Run: headless pygame with SDL's dummy video driver; simulated clock (each Clock.tick advances the game by its frame time, no real sleeping); random seed 0; keys injected as events and as key.get_pressed() state; mouse plan: one left click at the window centre at the start of phase 2, then a move to the lower-right quarter at the start of phase 3.
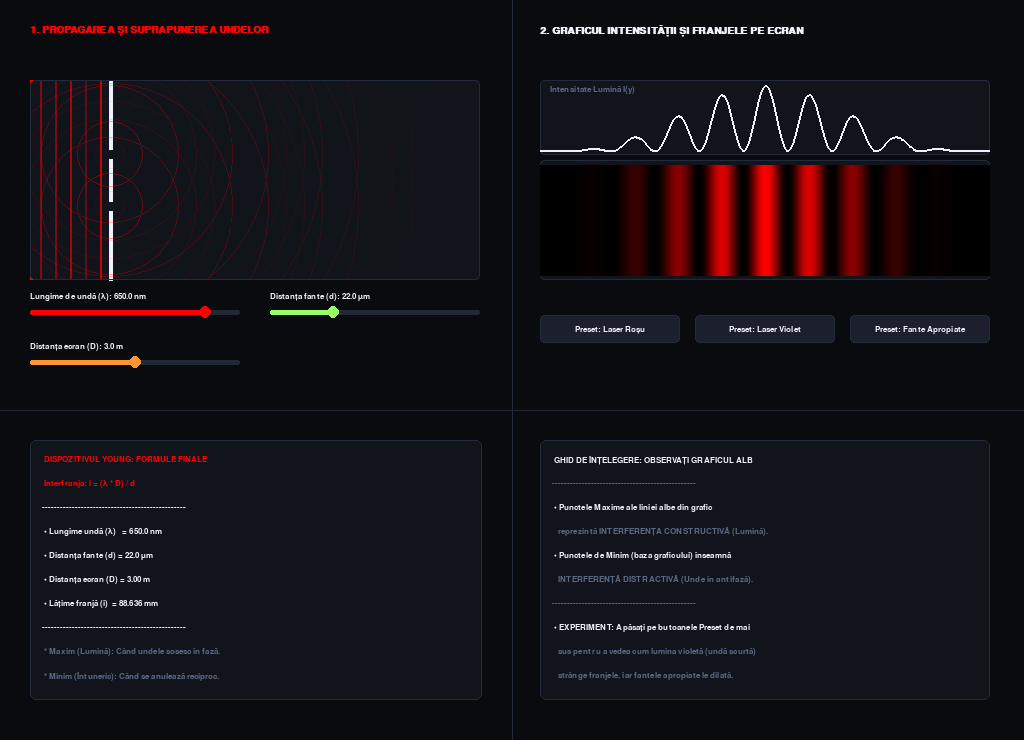
Frame 1 of 4 · flips 1–60 · no input
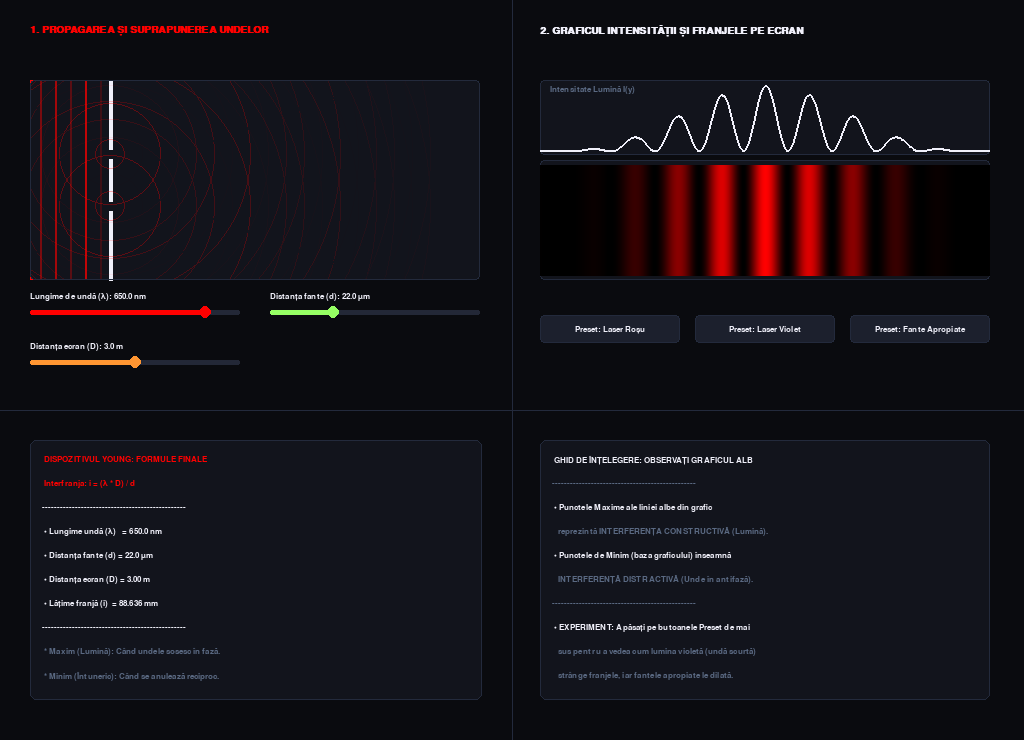
Frame 2 of 4 · flips 61–180 · clicked the window centre · tapped SPACE, RETURN · held RIGHT (→), D
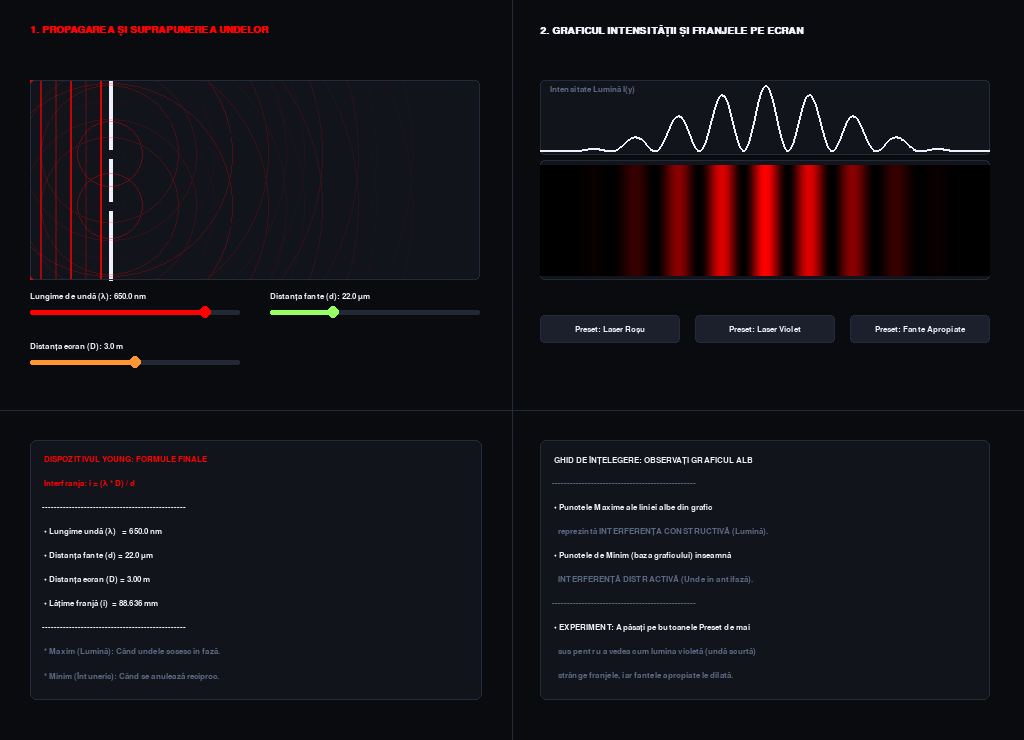
Frame 3 of 4 · flips 181–300 · moved the mouse to the lower-right quarter · held DOWN (↓), S
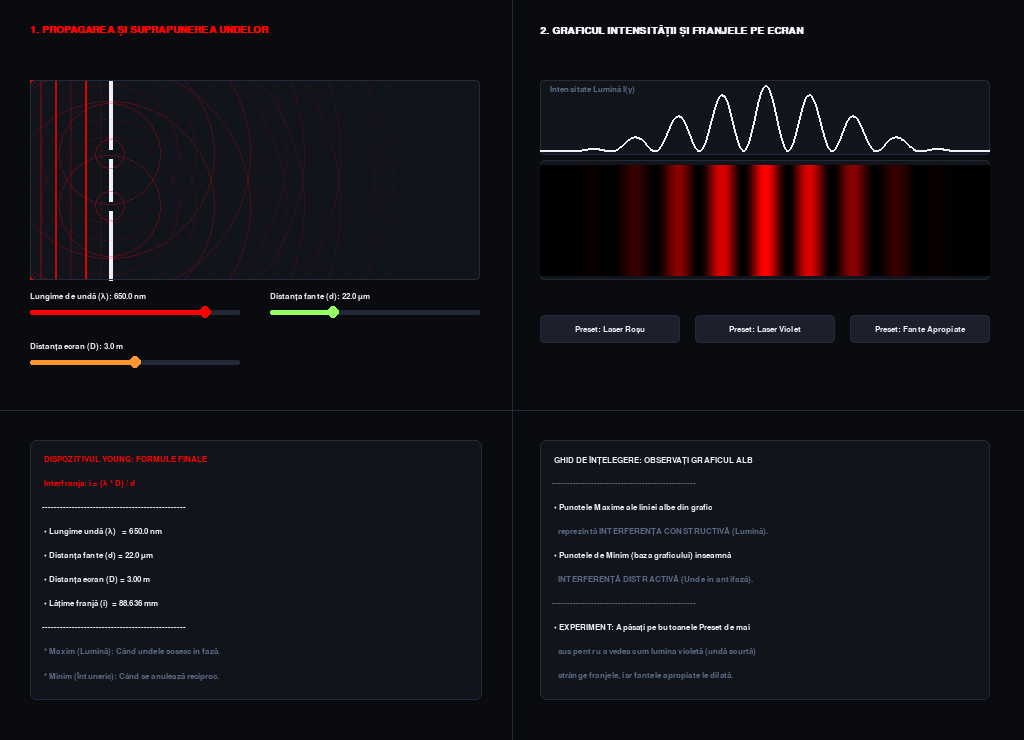
Frame 4 of 4 · flips 301–420 · held LEFT (←), A, UP (↑), W

The pygame program that drew these frames:

import pygame
import math
import sys

# --- INIȚIALIZARE ---
pygame.init()
pygame.font.init()

SCREEN_WIDTH = 1024
SCREEN_HEIGHT = 740  
screen = pygame.display.set_mode((SCREEN_WIDTH, SCREEN_HEIGHT))
pygame.display.set_caption("Laborator Interactiv: Dispozitivul lui Young & Interferența Optică")

# Culori Interfață
COLOR_BG = (10, 11, 15)
COLOR_PANEL_BG = (18, 20, 28)
COLOR_PANEL_BORDER = (35, 42, 60)
COLOR_WHITE = (240, 240, 250)
COLOR_TEXT_MUTED = (90, 105, 130)
COLOR_SLIDER_BG = (35, 40, 55)
COLOR_BUTTON_BG = (28, 32, 45)
COLOR_BUTTON_HOVER = (45, 52, 75)

font_title = pygame.font.SysFont("Segoe UI", 15, bold=True)
font_ui = pygame.font.SysFont("Segoe UI", 12, bold=True)
font_math = pygame.font.SysFont("Consolas", 12)

clock = pygame.time.Clock()
FPS = 60


def sinc(x):
    return math.sin(x) / x if x != 0 else 1.0


def wavelength_to_rgb(nm):
    if 380 <= nm < 440:
        r, g, b = -(nm - 440) / (440 - 380), 0.0, 1.0
    elif 440 <= nm < 490:
        r, g, b = 0.0, (nm - 440) / (490 - 440), 1.0
    elif 490 <= nm < 510:
        r, g, b = 0.0, 1.0, -(nm - 510) / (510 - 490)
    elif 510 <= nm < 580:
        r, g, b = (nm - 510) / (580 - 510), 1.0, 0.0
    elif 580 <= nm < 645:
        r, g, b = 1.0, -(nm - 645) / (645 - 580), 0.0
    elif 645 <= nm <= 750:
        r, g, b = 1.0, 0.0, 0.0
    else:
        r, g, b = 0.0, 0.0, 0.0
    factor = 1.0
    if 380 <= nm < 420: factor = 0.3 + 0.7 * (nm - 380) / (420 - 380)
    elif 700 <= nm <= 750: factor = 0.3 + 0.7 * (750 - nm) / (750 - 700)
    return (int(r * 255 * factor), int(g * 255 * factor), int(b * 255 * factor))


class CompactSlider:
    def __init__(self, x, y, w, min_val, max_val, start_val, label, unit="", color=(0, 210, 255)):
        self.rect = pygame.Rect(x, y, w, 5)
        self.min_val = min_val
        self.max_val = max_val
        self.val = start_val
        self.label = label
        self.unit = unit
        self.color = color
        self.handle_radius = 6
        self.handle_pos = [x, y + 2]
        self.update_handle()
        self.dragging = False

    def update_handle(self):
        ratio = (self.val - self.min_val) / (self.max_val - self.min_val)
        self.handle_pos[0] = self.rect.x + ratio * self.rect.width

    def handle_event(self, event):
        if event.type == pygame.MOUSEBUTTONDOWN:
            if math.hypot(event.pos[0] - self.handle_pos[0], event.pos[1] - self.handle_pos[1]) <= 10 or self.rect.inflate(0, 10).collidepoint(event.pos):
                self.dragging = True
        elif event.type == pygame.MOUSEBUTTONUP:
            self.dragging = False
        elif event.type == pygame.MOUSEMOTION and self.dragging:
            pos_x = max(self.rect.x, min(event.pos[0], self.rect.x + self.rect.width))
            self.val = self.min_val + ((pos_x - self.rect.x) / self.rect.width) * (self.max_val - self.min_val)
            self.handle_pos[0] = pos_x

    def draw(self, surface):
        pygame.draw.rect(surface, COLOR_SLIDER_BG, self.rect, border_radius=2)
        if self.handle_pos[0] - self.rect.x > 0:
            pygame.draw.rect(surface, self.color, (self.rect.x, self.rect.y, self.handle_pos[0] - self.rect.x, self.rect.height), border_radius=2)
        pygame.draw.circle(surface, COLOR_WHITE if self.dragging else self.color, (int(self.handle_pos[0]), int(self.handle_pos[1])), self.handle_radius)
        txt = font_ui.render(f"{self.label}: {self.val:.1f} {self.unit}", True, COLOR_WHITE)
        surface.blit(txt, (self.rect.x, self.rect.y - 18))


class PresetButton:
    def __init__(self, x, y, w, h, text, target_lambda, target_d, target_D):
        self.rect = pygame.Rect(x, y, w, h)
        self.text = text
        self.t_lambda = target_lambda
        self.t_d = target_d
        self.t_D = target_D

    def draw(self, surface, mouse_pos):
        is_hovered = self.rect.collidepoint(mouse_pos)
        bg_color = COLOR_BUTTON_HOVER if is_hovered else COLOR_BUTTON_BG
        pygame.draw.rect(surface, bg_color, self.rect, border_radius=4)
        pygame.draw.rect(surface, COLOR_PANEL_BORDER, self.rect, 1, border_radius=4)
        
        txt_surface = font_ui.render(self.text, True, COLOR_WHITE)
        surface.blit(txt_surface, (self.rect.centerx - txt_surface.get_width()//2, self.rect.centery - txt_surface.get_height()//2))

    def check_click(self, mouse_pos, s_lam, s_d, s_D):
        if self.rect.collidepoint(mouse_pos):
            s_lam.val = self.t_lambda
            s_d.val = self.t_d
            s_D.val = self.t_D
            s_lam.update_handle()
            s_d.update_handle()
            s_D.update_handle()


wave_box = pygame.Rect(30, 80, 450, 200)
screen_box = pygame.Rect(540, 160, 450, 120) 
graph_box = pygame.Rect(540, 80, 450, 75)   


slider_lambda = CompactSlider(30, 310, 210, 400.0, 700.0, 650.0, "Lungime de undă (λ)", "nm")
slider_d_fante = CompactSlider(270, 310, 210, 10.0, 50.0, 22.0, "Distanța fante (d)", "μm", (150, 255, 100))
slider_D_ecran = CompactSlider(30, 360, 210, 1.0, 5.0, 3.0, "Distanța ecran (D)", "m", (255, 150, 50))


buttons = [
    PresetButton(540, 315, 140, 28, "Preset: Laser Roșu", 680.0, 25.0, 3.0),
    PresetButton(695, 315, 140, 28, "Preset: Laser Violet", 410.0, 25.0, 3.0),
    PresetButton(850, 315, 140, 28, "Preset: Fante Apropiate", 550.0, 12.0, 4.0)
]

def main():
    running = True
    sim_time = 0.0

    while running:
        clock.tick(FPS)
        sim_time += 0.08

        mouse_pos = pygame.mouse.get_pos()

        for event in pygame.event.get():
            if event.type == pygame.QUIT: 
                running = False
                
            
            if event.type == pygame.KEYDOWN:
                if event.key == pygame.K_ESCAPE:
                    running = False
            
            
            slider_lambda.handle_event(event)
            slider_d_fante.handle_event(event)
            slider_D_ecran.handle_event(event)

            if event.type == pygame.MOUSEBUTTONDOWN:
                for btn in buttons:
                    btn.check_click(event.pos, slider_lambda, slider_d_fante, slider_D_ecran)

        lam = slider_lambda.val       
        d_dist = slider_d_fante.val   
        D_dist = slider_D_ecran.val   

        laser_color = wavelength_to_rgb(lam)
        slider_lambda.color = laser_color  

        screen.fill(COLOR_BG)
        
        pygame.draw.line(screen, COLOR_PANEL_BORDER, (512, 0), (512, 740), 1)
        pygame.draw.line(screen, COLOR_PANEL_BORDER, (0, 410), (1024, 410), 1)

        
        screen.blit(font_title.render("1. PROPAGAREA ȘI SUPRAPUNEREA UNDELOR", True, laser_color), (30, 25))
        pygame.draw.rect(screen, COLOR_PANEL_BG, wave_box, border_radius=4)
        pygame.draw.rect(screen, COLOR_PANEL_BORDER, wave_box, 1, border_radius=4)

        fante_x = wave_box.x + 80
        fanta1_y = wave_box.centery - int(d_dist * 1.2)
        fanta2_y = wave_box.centery + int(d_dist * 1.2)

        pygame.draw.rect(screen, laser_color, (wave_box.x, wave_box.y, 80, wave_box.height), 1)
        for wx in range(wave_box.x + 10, fante_x, 15):
            alpha = int(125 + 125 * math.sin(wx * 0.2 - sim_time))
            c_surface = pygame.Surface((2, wave_box.height), pygame.SRCALPHA)
            c_surface.fill((*laser_color, alpha))
            screen.blit(c_surface, (wx, wave_box.y))

        pygame.draw.line(screen, COLOR_WHITE, (fante_x, wave_box.y), (fante_x, wave_box.height + wave_box.y), 4)
        pygame.draw.line(screen, COLOR_PANEL_BG, (fante_x, fanta1_y - 4), (fante_x, fanta1_y + 4), 5)
        pygame.draw.line(screen, COLOR_PANEL_BG, (fante_x, fanta2_y - 4), (fante_x, fanta2_y + 4), 5)

        wave_surface = pygame.Surface((wave_box.width, wave_box.height), pygame.SRCALPHA)
        k_opt = 1000 / lam 
        
        for r_arc in range(15, 350, 18):
            f1_alpha = int(100 * (1 - r_arc/350)) 
            if f1_alpha > 0:
                f1_alpha = int(f1_alpha * (0.5 + 0.5 * math.sin(r_arc * k_opt - sim_time)))
                pygame.draw.circle(wave_surface, (*laser_color, f1_alpha), (fante_x - wave_box.x, fanta1_y - wave_box.y), r_arc, 1)
            
            f2_alpha = int(100 * (1 - r_arc/350))
            if f2_alpha > 0:
                f2_alpha = int(f2_alpha * (0.5 + 0.5 * math.sin(r_arc * k_opt - sim_time)))
                pygame.draw.circle(wave_surface, (*laser_color, f2_alpha), (fante_x - wave_box.x, fanta2_y - wave_box.y), r_arc, 1)

        screen.blit(wave_surface, (wave_box.x, wave_box.y))
        pygame.draw.rect(screen, COLOR_PANEL_BORDER, wave_box, 1, border_radius=4)


        
        screen.blit(font_title.render("2. GRAFICUL INTENSITĂȚII ȘI FRANJELE PE ECRAN", True, COLOR_WHITE), (540, 25))
        
        pygame.draw.rect(screen, COLOR_PANEL_BG, graph_box, border_radius=4)
        pygame.draw.rect(screen, COLOR_PANEL_BORDER, graph_box, 1, border_radius=4)
        pygame.draw.rect(screen, COLOR_PANEL_BG, screen_box, border_radius=4)
        pygame.draw.rect(screen, COLOR_PANEL_BORDER, screen_box, 1, border_radius=4)

        franja_px = (lam * 0.05 * D_dist) / (d_dist * 0.1)
        graph_points = []

        for px in range(screen_box.width):
            screen_x = screen_box.x + px
            dist_to_center = px - screen_box.width // 2
            
            faza_interferenta = math.pi * dist_to_center / (franja_px if franja_px > 0 else 1)
            intensitate = (math.cos(faza_interferenta)) ** 2
            
            atenuare_difractie = sinc(dist_to_center * 0.015) 
            factor_final = max(0, min(1, intensitate * (atenuare_difractie ** 2)))

            graph_y = graph_box.bottom - 5 - int(factor_final * (graph_box.height - 10))
            graph_points.append((screen_x, graph_y))

            pixel_color = (int(laser_color[0] * factor_final), 
                           int(laser_color[1] * factor_final), 
                           int(laser_color[2] * factor_final))
            pygame.draw.line(screen, pixel_color, (screen_x, screen_box.y + 5), (screen_x, screen_box.bottom - 5))

        
        if len(graph_points) > 1:
            pygame.draw.lines(screen, COLOR_WHITE, False, graph_points, 2)

        screen.blit(font_ui.render("Intensitate Lumină I(y)", True, COLOR_TEXT_MUTED), (graph_box.x + 10, graph_box.y + 5))


        
        calc_s = pygame.Rect(30, 440, 452, 260)
        pygame.draw.rect(screen, COLOR_PANEL_BG, calc_s, border_radius=6)
        pygame.draw.rect(screen, COLOR_PANEL_BORDER, calc_s, 1, border_radius=6)
        
        interfranja_reala = (lam * 1e-9 * D_dist) / (d_dist * 1e-6) * 1000 

        lines_s = [
            "  DISPOZITIVUL YOUNG: FORMULE FINALE",
            "  Interfranja: i = (λ * D) / d",
            " ------------------------------------------------",
            f"  • Lungime undă (λ)   = {lam:.1f} nm",
            f"  • Distanța fante (d) = {d_dist:.1f} μm",
            f"  • Distanța ecran (D) = {D_dist:.2f} m",
            f"  • Lățime franjă (i)  = {interfranja_reala:.3f} mm",
            " ------------------------------------------------",
            "  * Maxim (Lumină): Când undele sosesc în fază.",
            "  * Minim (Întuneric): Când se anulează reciproc."
        ]
        for idx, line in enumerate(lines_s):
            c = laser_color if idx in [0,1] else (COLOR_TEXT_MUTED if idx >= 8 else COLOR_WHITE)
            screen.blit(font_math.render(line, True, c), (40, 455 + idx * 24))


        
        calc_g = pygame.Rect(540, 440, 450, 260)
        pygame.draw.rect(screen, COLOR_PANEL_BG, calc_g, border_radius=6)
        pygame.draw.rect(screen, COLOR_PANEL_BORDER, calc_g, 1, border_radius=6)
        lines_g = [
            "  GHID DE ÎNȚELEGERE: OBSERVAȚI GRAFICUL ALB",
            " ------------------------------------------------",
            "  • Punctele Maxime ale liniei albe din grafic",
            "    reprezintă INTERFERENȚA CONSTRUCTIVĂ (Lumină).",
            "  • Punctele de Minim (baza graficului) înseamnă",
            "    INTERFERENȚĂ DISTRACTIVĂ (Unde în antifază).",
            " ------------------------------------------------",
            "  • EXPERIMENT: Apăsați pe butoanele Preset de mai",
            "    sus pentru a vedea cum lumina violetă (undă scurtă)",
            "    strânge franjele, iar fantele apropiate le dilată."
        ]
        for idx, line in enumerate(lines_g):
            c = COLOR_WHITE if idx in [2, 4, 7] else COLOR_TEXT_MUTED
            if idx == 0: c = COLOR_WHITE
            screen.blit(font_math.render(line, True, c), (550, 455 + idx * 24))

        
        slider_lambda.draw(screen)
        slider_d_fante.draw(screen)
        slider_D_ecran.draw(screen)
        for btn in buttons:
            btn.draw(screen, mouse_pos)

        pygame.display.flip()

    pygame.quit()
    sys.exit()

if __name__ == "__main__":
    main()
